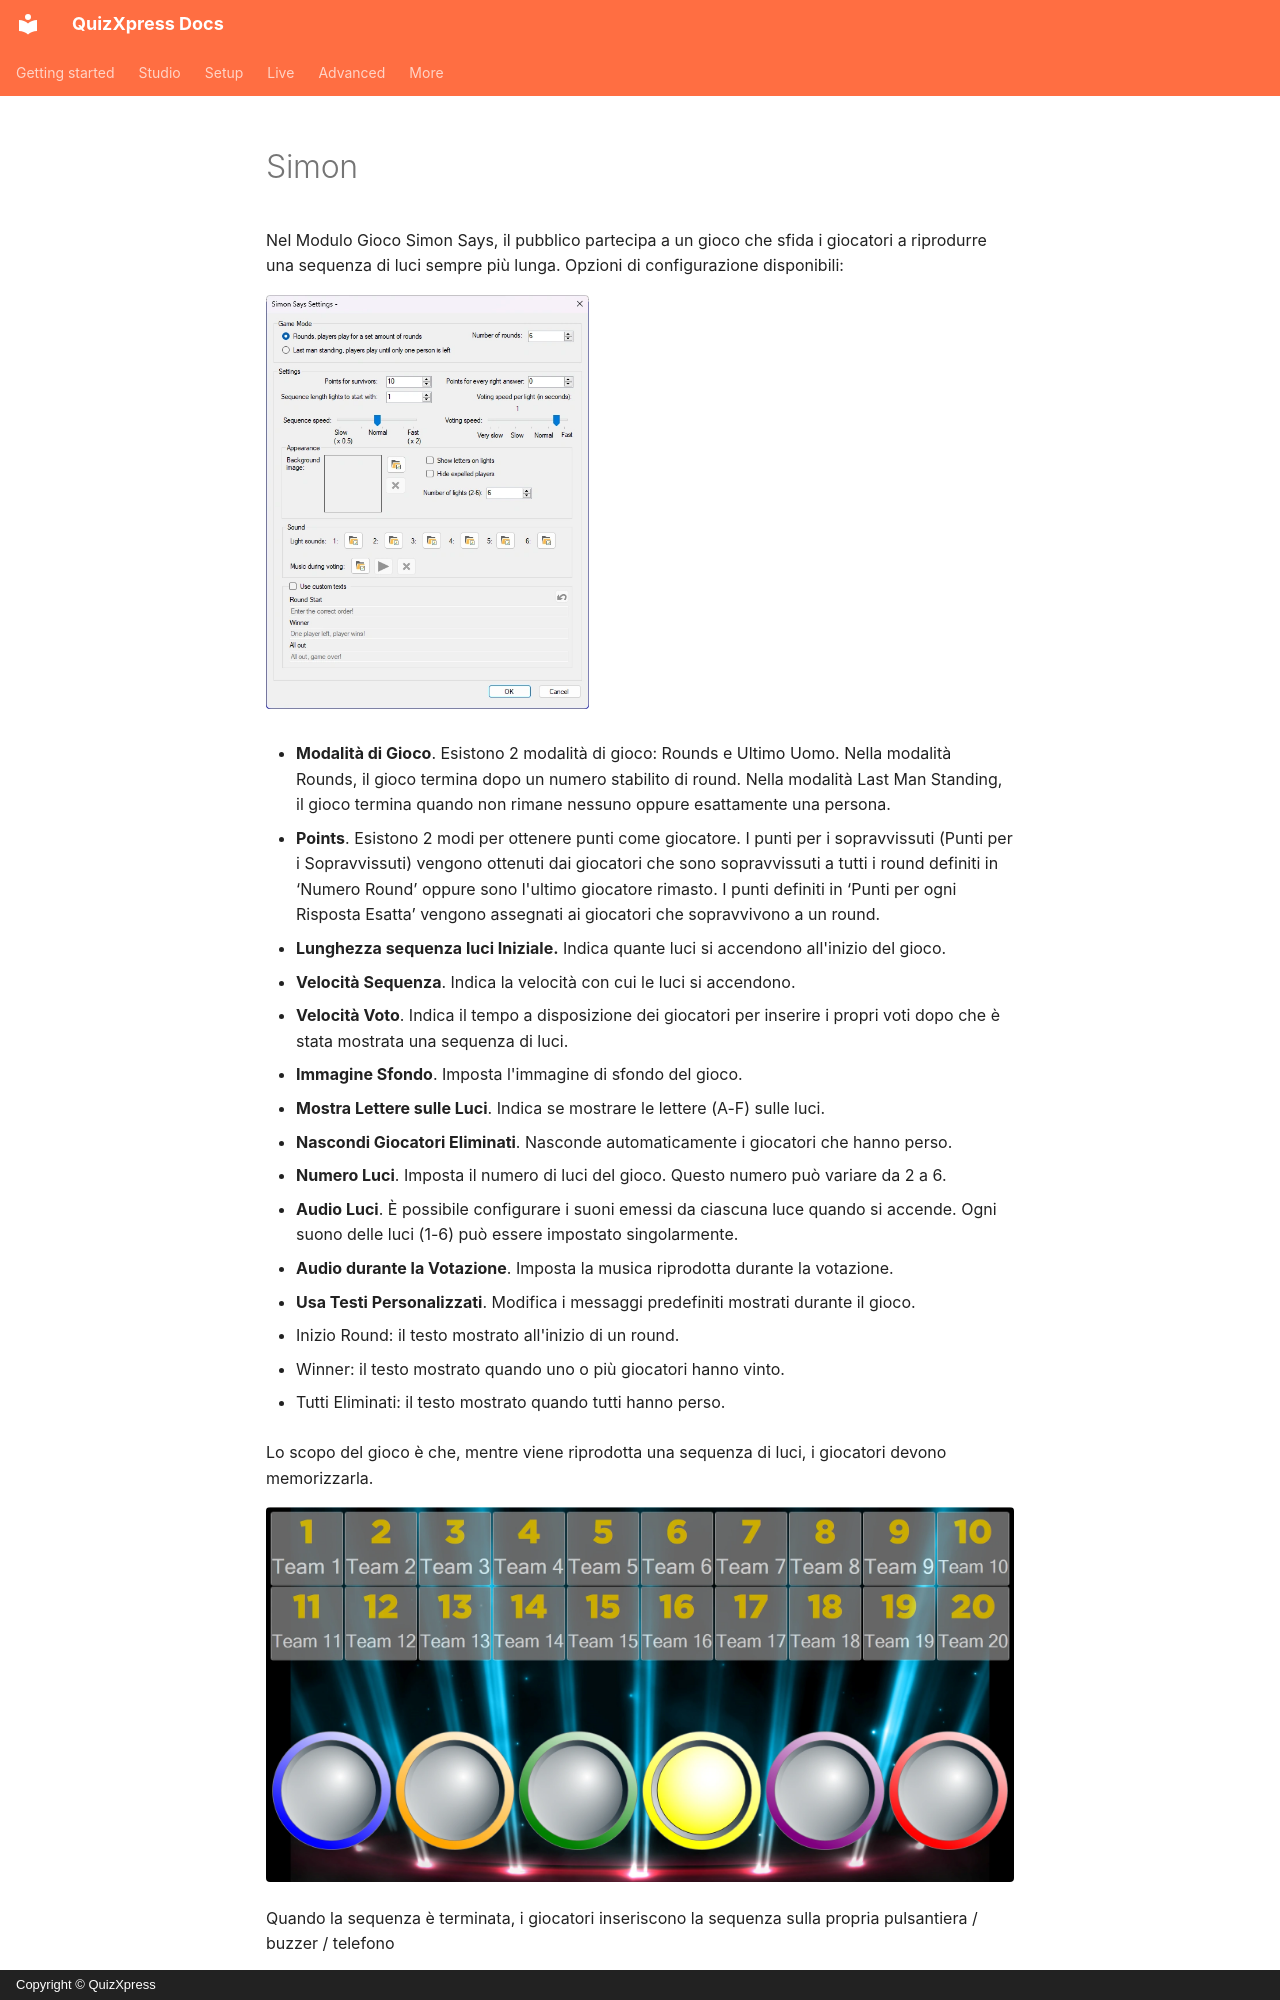

repository: gameshowcrew/quizxpress-docs · page: studio/mini-games/simon-says.it/index.html · generator: mkdocs · copyright: Copyright © QuizXpress

# Simon

Nel Modulo Gioco Simon Says, il pubblico partecipa a un gioco che sfida i giocatori a riprodurre una sequenza di luci sempre più lunga. Opzioni di configurazione disponibili:

![](../../assets/images/image154.webp){ width="323" loading=lazy }

- **Modalità di Gioco**. Esistono 2 modalità di gioco: Rounds e Ultimo Uomo. Nella modalità Rounds, il gioco termina dopo un numero stabilito di round. Nella modalità Last Man Standing, il gioco termina quando non rimane nessuno oppure esattamente una persona.

- **Points**. Esistono 2 modi per ottenere punti come giocatore. I punti per i sopravvissuti (Punti per i Sopravvissuti) vengono ottenuti dai giocatori che sono sopravvissuti a tutti i round definiti in ‘Numero Round’ oppure sono l'ultimo giocatore rimasto. I punti definiti in ‘Punti per ogni Risposta Esatta’ vengono assegnati ai giocatori che sopravvivono a un round.

- **Lunghezza sequenza luci Iniziale.** Indica quante luci si accendono all'inizio del gioco.

- **Velocità Sequenza**. Indica la velocità con cui le luci si accendono.

- **Velocità Voto**. Indica il tempo a disposizione dei giocatori per inserire i propri voti dopo che è stata mostrata una sequenza di luci.

- **Immagine Sfondo**. Imposta l'immagine di sfondo del gioco.

- **Mostra Lettere sulle Luci**. Indica se mostrare le lettere (A-F) sulle luci.

- **Nascondi Giocatori Eliminati**. Nasconde automaticamente i giocatori che hanno perso.

- **Numero Luci**. Imposta il numero di luci del gioco. Questo numero può variare da 2 a 6.

- **Audio Luci**. È possibile configurare i suoni emessi da ciascuna luce quando si accende. Ogni suono delle luci (1-6) può essere impostato singolarmente.

- **Audio durante la Votazione**. Imposta la musica riprodotta durante la votazione.

- **Usa Testi Personalizzati**. Modifica i messaggi predefiniti mostrati durante il gioco.
